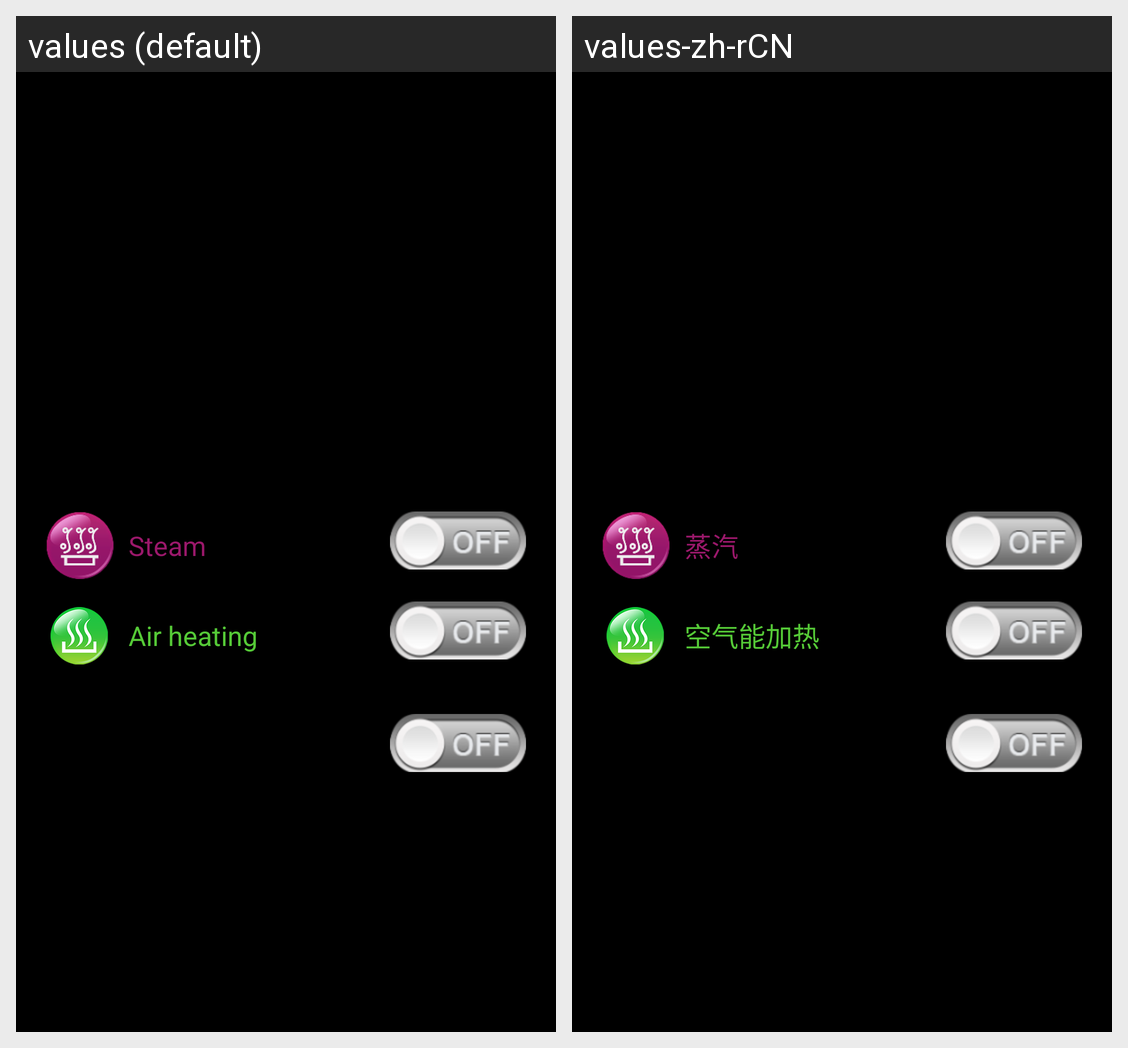

Translations of the strings shown on this Android screen, per locale in the grid:
Android screen res/layout/view_sz_jiare.xml rendered under 2 locales, left to right: values (default), values-zh-rCN. Device: Nexus 5 (rendered at 1080×1920; each locale shown at half size, 540×960, under a caption strip naming it); theme android:Theme.NoTitleBar.
Strings drawn on this screen, with the default value and each locale's value (text and hints the layout hard-codes, and strings that could not be matched under every locale, appear in the picture but are not listed):

zhengqi
  values: Steam
  values-zh-rCN: 蒸汽

kongqi
  values: Air heating
  values-zh-rCN: 空气能加热
